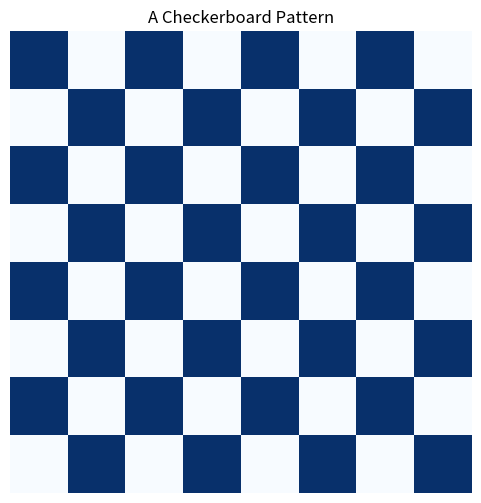

Python code for this plot:
print("Hello from classmate-branch")
## a simple checkerboard
import numpy as np
import matplotlib.pyplot as plt
def generate_checkerboard(size=64, num_squares=8):
    block_size = size // num_squares
    image = np.zeros((size, size))
    for i in range(num_squares):
        for j in range(num_squares):
            if (i + j) % 2 == 0:
                image[i * block_size:(i + 1) * block_size, j * block_size:(j
+ 1) * block_size] = 1
    return image

### Generate checkerboard image
checkerboard = generate_checkerboard()
### Plot checkerboard
plt.figure(figsize=(6,6))
plt.imshow(checkerboard, cmap="Blues", interpolation="nearest")
plt.axis("off")
plt.title("A Checkerboard Pattern")
plt.show()
